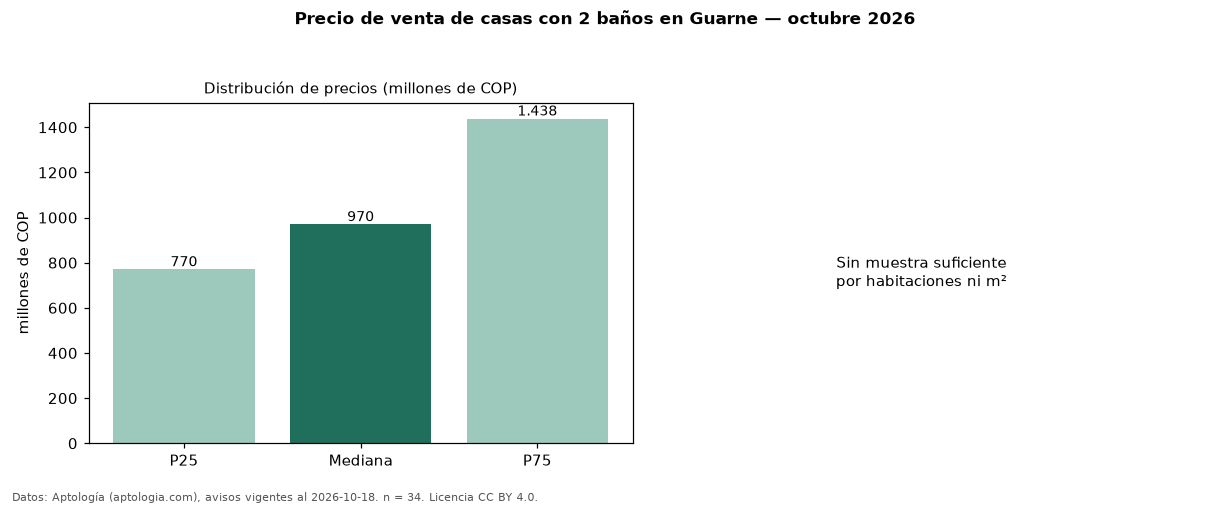

The data file committed next to this chart (first rows):
seccion, metrica, valor, moneda, n
filtro, ban2, con 2 baños, , 34
precio, p25, 770000000, COP, 34
precio, mediana, 969500000, COP, 34
precio, p75, 1437500000, COP, 34
precio, minimo, 300000000, COP, 34
precio, maximo, 3000000000, COP, 34
banos, mediana_banos, 2.0, , 
estrato, estrato_mas_frecuente, 3, , 32
habitaciones, 3+, 950000000, COP, 30
fuente, fecha_datos, 2026-10-18, , 
fuente, atribucion, https://www.aptologia.com/datos-abiertos, , 
fuente, licencia, CC BY 4.0, , 
